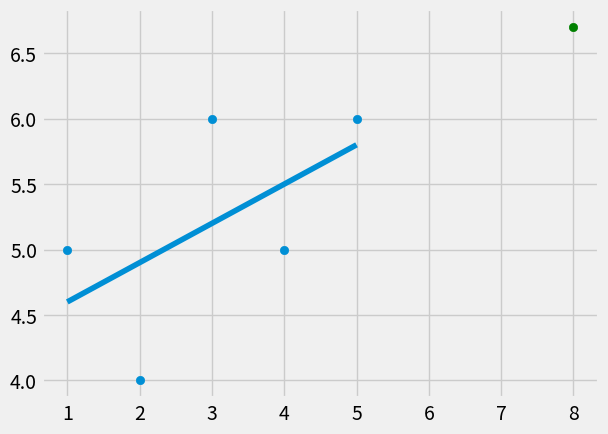

Generate this figure with matplotlib:
from statistics import mean
import numpy as np
import matplotlib.pyplot as plt
from matplotlib import style

style.use('fivethirtyeight')

xs = np.array([1,2,3,4,5], dtype=np.float64)
ys = np.array([5,4,6,5,6], dtype=np.float64)

def best_fit_slope_and_intercept(xs,ys):
    m = (((mean(xs)*mean(ys)) - mean(xs*ys)) /
         ((mean(xs)*mean(xs)) - mean(xs*xs)))
    
    b = mean(ys) - m*mean(xs)
    return m, b

def squared_error(ys_orig, ys_line):
	return sum((ys_line-ys_orig)**2)

def coefficient_of_determination(ys_orig, ys_line):
	y_mean_line = [mean(ys_orig) for y in ys_orig]
	squared_error_regr = squared_error(ys_orig, ys_line)
	squared_error_y_mean = squared_error(ys_orig, y_mean_line)
	return 1 - (squared_error_regr / squared_error_y_mean)

m, b = best_fit_slope_and_intercept(xs,ys)

regression_line = [(m*x)+b for x in xs]

predict_x = 8
predict_y = (m*predict_x)+b

r_squared = coefficient_of_determination(ys, regression_line)
print (r_squared)

plt.scatter(xs,ys)
plt.scatter(predict_x, predict_y, color='g')
plt.plot(xs, regression_line)
plt.show()